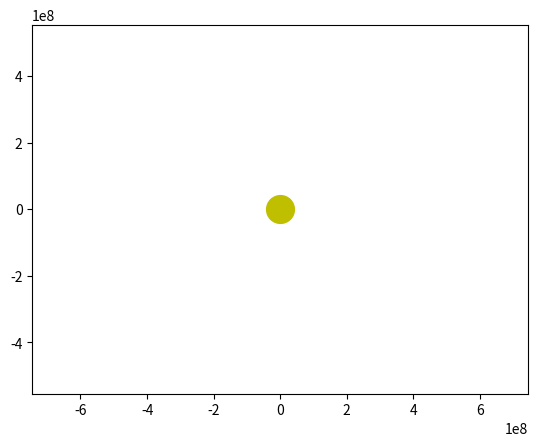

Generate this figure with matplotlib: (Note: this script raises an exception after producing the figure.)
import numpy as np
from scipy.integrate import odeint
import matplotlib.pyplot as plt
from matplotlib.animation import FuncAnimation

frames = 500
seconds_in_year = 365 * 25 * 60 * 60
years = 2
t = np.linspace(0, 100, frames)

def move_func(s, t):
    r, v_r, phi = s

    drdt = v_r
    dv_rdt = - 1/(2*r)**2 + l**2/r**3 - 3*(l**2/r**4)
    dphidt = l/r**2
    
    return drdt, dv_rdt, dphidt


G = 6.67 * 10**(-11)
M = 1.998 * 10**30
l = 1.3 * np.sqrt(20 / 2)

r0 = 20
v_r0 = 0
phi0 = 0
s0 = (r0, v_r0, phi0)

sol = odeint(move_func, s0, t)

def solve_func(i, key):
    if key == 'point':
        x = sol[i, 0]
        y = sol[i, 2]
    else:
        x = sol[:i, 0]
        y = sol[:i, 2]
    return x, y
fig, ax = plt.subplots()
ball, = plt.plot([], [], 'o', color='b')
ball_line, = plt.plot([], [], '-', color='b')
plt.plot([0], [0], 'o', color='y', ms = 20)
def animate(i):
    ball.set_data(solve_func(i, 'point'))
    ball_line.set_data(solve_func(i, 'line'))
ani = FuncAnimation(fig, animate, frames=frames, interval=30)
plt.axis('equal')
edge = 5 * 149*10**6
ax.set_xlim(-edge, edge)
ax.set_ylim(-edge, edge)
ani.save('earth_sun.gif')